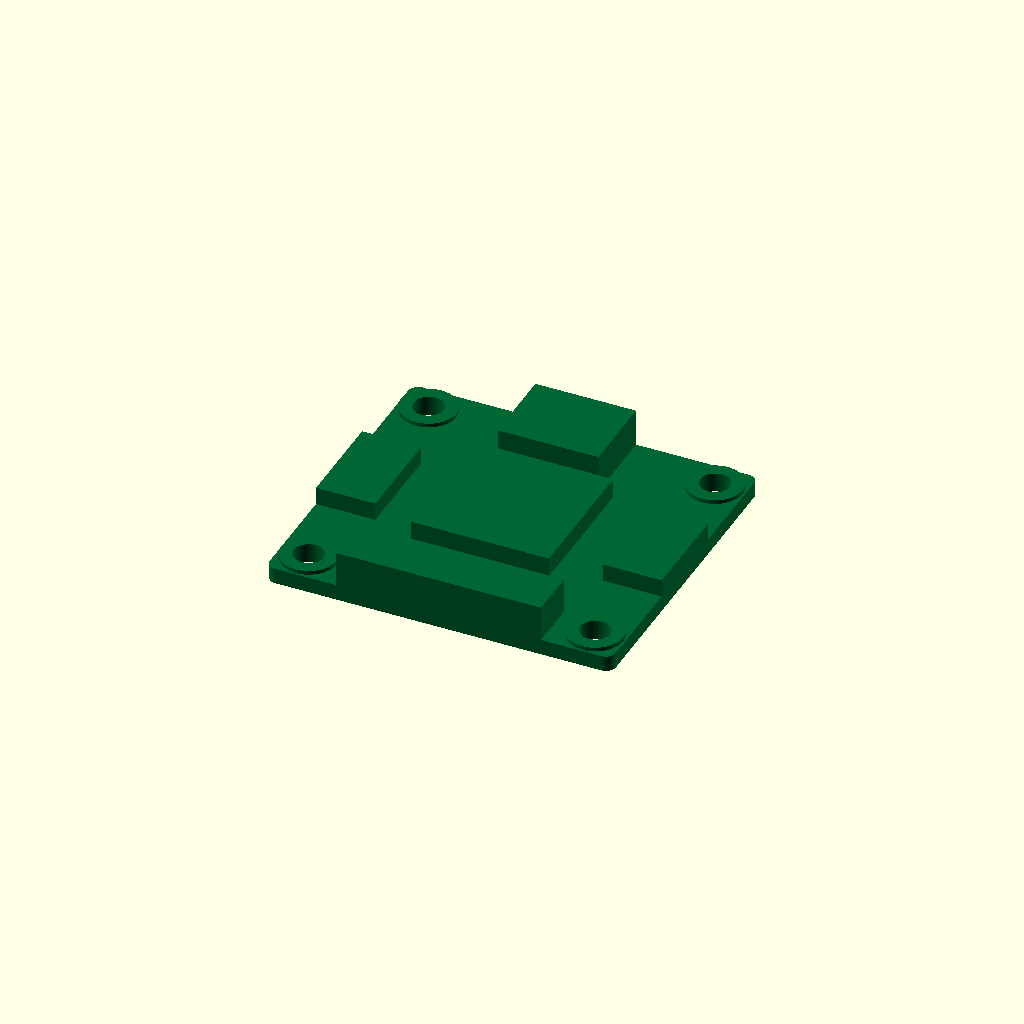
Cell 1: the model at its default parameters.
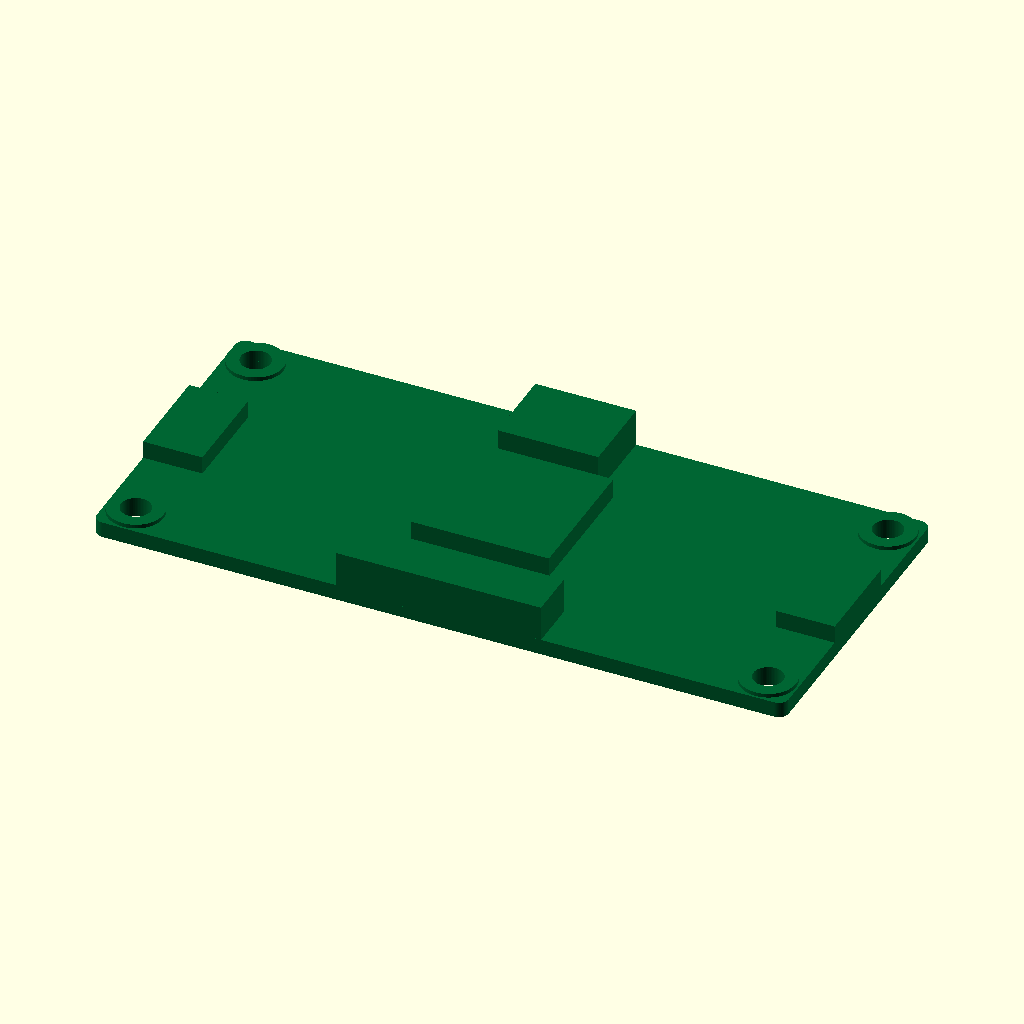
Cell 2: the same model with pcb_L = 70.
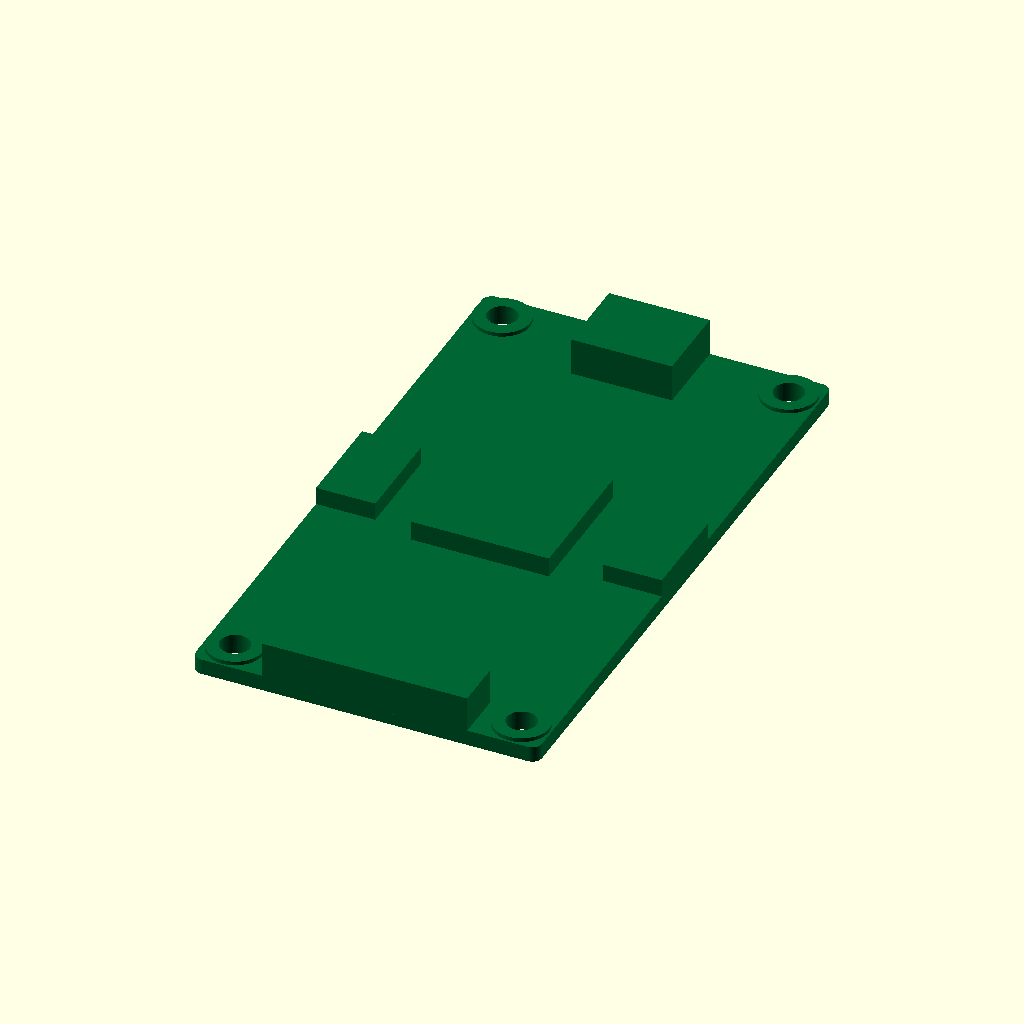
Cell 3 — pcb_W set to 64, the other parameters unchanged.
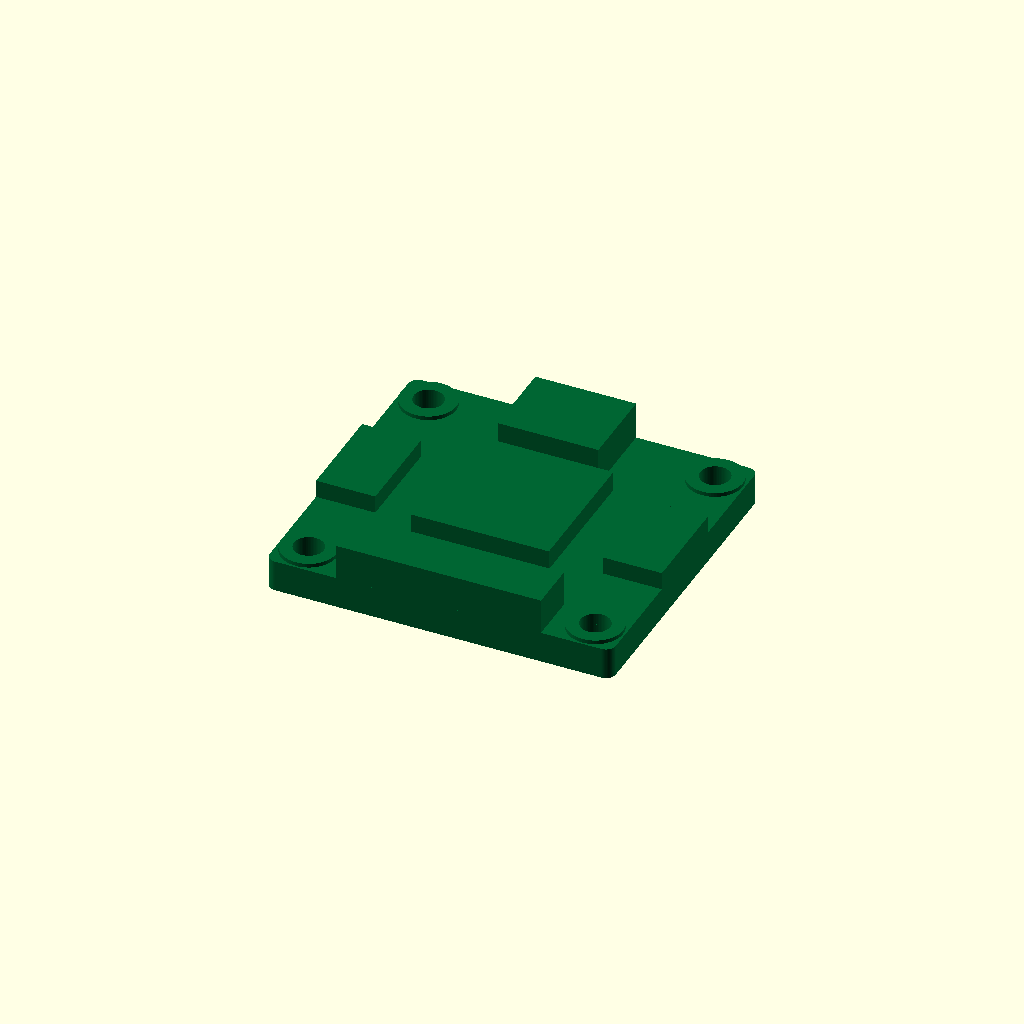
Cell 4 — pcb_T set to 3.2, the other parameters unchanged.
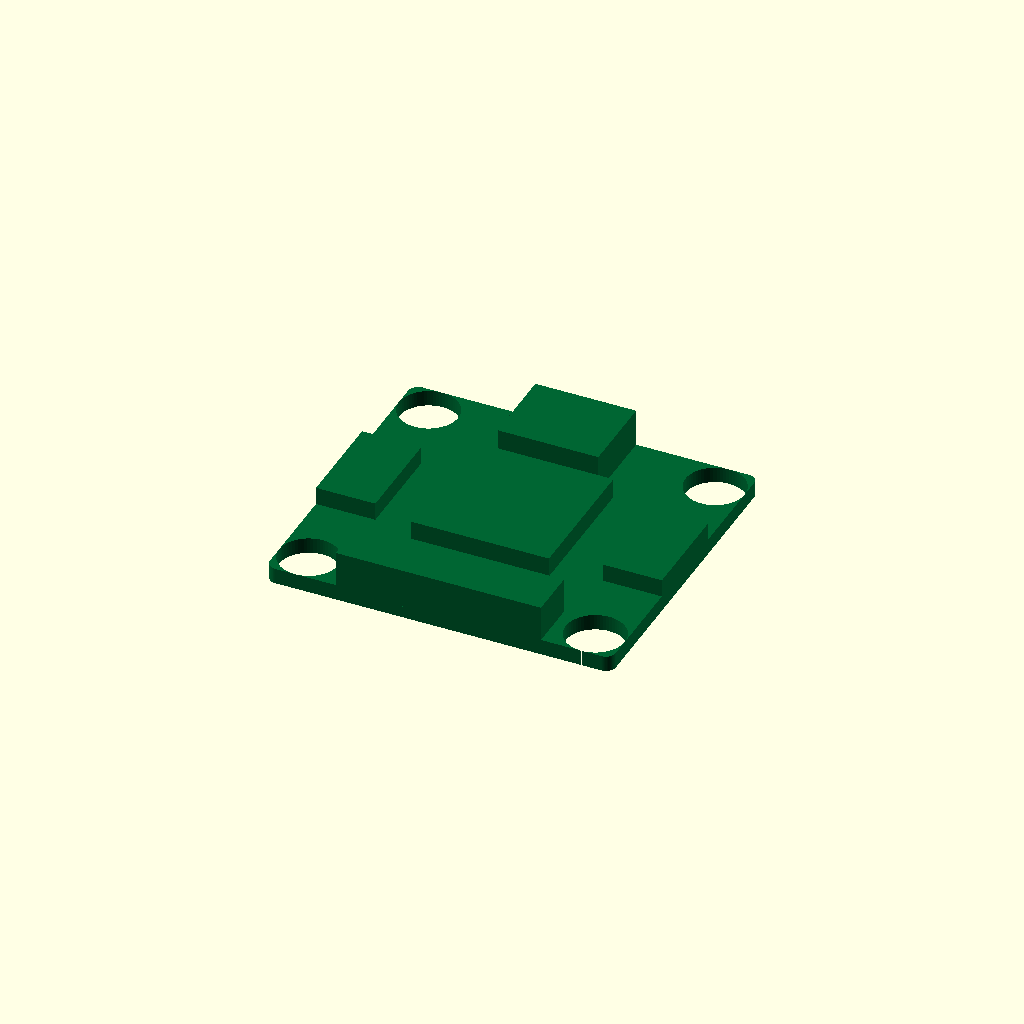
Cell 5 — hole_d set to 6, the other parameters unchanged.
All cells are drawn from one camera (rotation 55°, 0°, 25°, orthographic, colour scheme Cornfield), so only the parameter changes between them.
The OpenSCAD source (results/nopscadlib/ablations/no_retrieval/scad/pcb__ZC_A0591.scad):
// Motor driver module (PCB assembly) 35.0 x 32.0 x 1.6 mm PCB
// One connected solid, no text. All placements are formula-based.

$fn = 64;

// --- Parameters ---
pcb_L = 35.0;
pcb_W = 32.0;
pcb_T = 1.6;

corner_R = 1.0;

hole_d = 3.0;
hole_edge_offset = 3.0;

overlap = 0.4;          // small overlap to guarantee connectivity
eps = 0.01;

// Feature sizes (generic motor driver module look)
pin_pitch = 2.54;
pin_count = 8;
pin_body_L = (pin_count-1)*pin_pitch + 3.0;  // header plastic length
pin_body_W = 5.0;
pin_body_H = 4.0;       // reduced so overall thickness reads closer to PCB

terminal_body_L = 10.2;
terminal_body_W = 8.2;
terminal_body_H = 4.2;  // reduced

ic_L = 12.0;
ic_W = 12.0;
ic_H = 1.2;             // reduced

heatsink_L = 14.0;
heatsink_W = 14.0;
heatsink_H = 2.0;       // reduced

standoff_d = 5.6;       // around mounting holes (keeps model connected even with holes)
standoff_H = 0.8;       // reduced so PCB thickness is visually dominant

// Side "tabs"/connectors to avoid looking like a plain plate (still one solid)
side_tab_L = 6.0;
side_tab_W = 10.0;
side_tab_H = 2.2;

// --- Helpers ---
module rounded_rect_2d(L, W, R) {
    offset(r=R)
        square([L-2*R, W-2*R], center=true);
}

module rounded_rect_prism(L, W, H, R) {
    linear_extrude(height=H, center=true)
        rounded_rect_2d(L, W, R);
}

module pcb_outline_with_notches_2d() {
    // Create a slightly "module-like" outline with small edge notches/tabs
    // while keeping overall max dimensions pcb_L x pcb_W.
    union() {
        rounded_rect_2d(pcb_L, pcb_W, corner_R);

        // Small centered tab on +Y edge (kept within pcb_W by subtracting later)
        // Actually add a small "step" on +Y and -Y by unioning rectangles that
        // are still within the bounding box.
        tab_w = pcb_L * 0.35;
        tab_h = pcb_W * 0.08;

        translate([0,  pcb_W/2 - tab_h/2]) square([tab_w, tab_h], center=true);
        translate([0, -pcb_W/2 + tab_h/2]) square([tab_w, tab_h], center=true);

        // Small side steps on +/-X edges
        step_w = pcb_L * 0.08;
        step_h = pcb_W * 0.35;
        translate([ pcb_L/2 - step_w/2, 0]) square([step_w, step_h], center=true);
        translate([-pcb_L/2 + step_w/2, 0]) square([step_w, step_h], center=true);
    }
}

module pcb_with_holes() {
    difference() {
        linear_extrude(height=pcb_T, center=true)
            pcb_outline_with_notches_2d();

        for (sx = [-1, 1], sy = [-1, 1]) {
            translate([sx*(pcb_L/2 - hole_edge_offset), sy*(pcb_W/2 - hole_edge_offset), 0])
                cylinder(d=hole_d, h=pcb_T + 2*overlap, center=true);
        }
    }
}

module mounting_standoffs() {
    // Thin rings around holes on top side to keep a single connected solid
    for (sx = [-1, 1], sy = [-1, 1]) {
        translate([sx*(pcb_L/2 - hole_edge_offset), sy*(pcb_W/2 - hole_edge_offset),
                   pcb_T/2 + standoff_H/2 - overlap])
            difference() {
                cylinder(d=standoff_d, h=standoff_H, center=true);
                cylinder(d=hole_d, h=standoff_H + 2*overlap, center=true);
            }
    }
}

module pin_header() {
    // Place along bottom edge (negative Y), on top of PCB
    y_pos = -pcb_W/2 + pin_body_W/2;
    translate([0, y_pos, pcb_T/2 + pin_body_H/2 - overlap])
        cube([pin_body_L, pin_body_W, pin_body_H], center=true);
}

module terminal_block() {
    // Place along top edge (positive Y), on top of PCB
    y_pos = pcb_W/2 - terminal_body_W/2;
    translate([0, y_pos, pcb_T/2 + terminal_body_H/2 - overlap])
        cube([terminal_body_L, terminal_body_W, terminal_body_H], center=true);
}

module driver_ic() {
    // Center IC on top of PCB
    translate([0, 0, pcb_T/2 + ic_H/2 - overlap])
        cube([ic_L, ic_W, ic_H], center=true);
}

module heatsink() {
    // Heatsink on top of IC, slightly overlapping to ensure connectivity
    translate([0, 0, pcb_T/2 + ic_H + heatsink_H/2 - 2*overlap])
        cube([heatsink_L, heatsink_W, heatsink_H], center=true);
}

module side_tabs() {
    // Two small side protrusions (like connectors/driver package edges), connected to PCB top
    // Positioned at +/-X edges, centered in Y.
    x_pos = pcb_L/2 - side_tab_L/2;
    z_pos = pcb_T/2 + side_tab_H/2 - overlap;

    translate([ x_pos, 0, z_pos])
        cube([side_tab_L, side_tab_W, side_tab_H], center=true);

    translate([-x_pos, 0, z_pos])
        cube([side_tab_L, side_tab_W, side_tab_H], center=true);
}

// --- Final connected solid ---
module motor_driver_module() {
    union() {
        pcb_with_holes();
        mounting_standoffs();
        pin_header();
        terminal_block();
        driver_ic();
        heatsink();
        side_tabs();
    }
}

color([0.0, 0.4, 0.2]) motor_driver_module();
Parameter table extracted from the source (name, type, default, range or options):
pcb_L: number, default 35
pcb_W: number, default 32
pcb_T: number, default 1.6
corner_R: number, default 1
hole_d: number, default 3
hole_edge_offset: number, default 3
overlap: number, default 0.4
eps: number, default 0.01
pin_pitch: number, default 2.54
pin_count: number, default 8
pin_body_W: number, default 5
pin_body_H: number, default 4
terminal_body_L: number, default 10.2
terminal_body_W: number, default 8.2
terminal_body_H: number, default 4.2
ic_L: number, default 12
ic_W: number, default 12
ic_H: number, default 1.2
heatsink_L: number, default 14
heatsink_W: number, default 14
heatsink_H: number, default 2
standoff_d: number, default 5.6
standoff_H: number, default 0.8
side_tab_L: number, default 6
side_tab_W: number, default 10
side_tab_H: number, default 2.2
